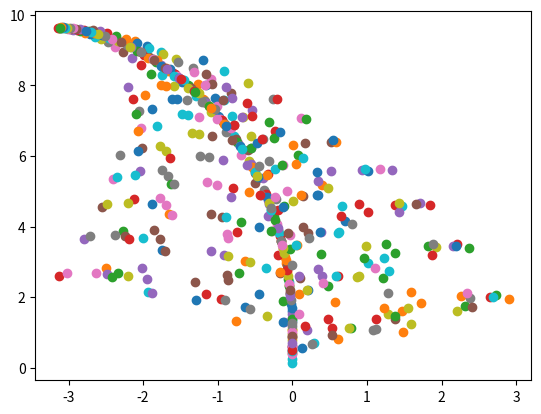

Reproduce this figure in Python.
import matplotlib.pyplot as plt
import numpy as np

A = None  

A1 = np.array([[0, 0], 
              [0, 0.16]])
A2 = np.array([[0.85, -0.05], 
              [0.05, 0.85]])
A3 = np.array([[0.2, -0.26], 
              [0.23, 0.22]]) 
A4 = np.array([[-0.15, 0.26], 
              [0.28, 0.24]]) 

B = None 

B1 = np.array([0, 0])
B2 = np.array([0, 1.6])
B3 = np.array([0, 1.2]) 
B4 = np.array([0, 0.44]) 


## Formula v(n) = Ai * v(n-1) + bi       n >= 1

def fractal(n): 
    
    v_last = np.array([0,0]) 
    for i in range(n):     
        randomFloat = np.random.rand() 

        if randomFloat <= 0.04: # A1 B1
            A = A1 
            B = B1  
        elif randomFloat <= 0.86: # A2 B2
            A = A2
            B = B2         
        elif randomFloat <= 0.93: # A3 B3
            A = A3 
            B = B3 
        else: # A4 B4
            A = A4 
            B = B4   

        v_next = np.matmul(A, v_last) + B  
        v_last = v_next 
        #print(v_next)
        plt.scatter(v_next[0],v_next[1]) 
    plt.show()  

fractal(500)